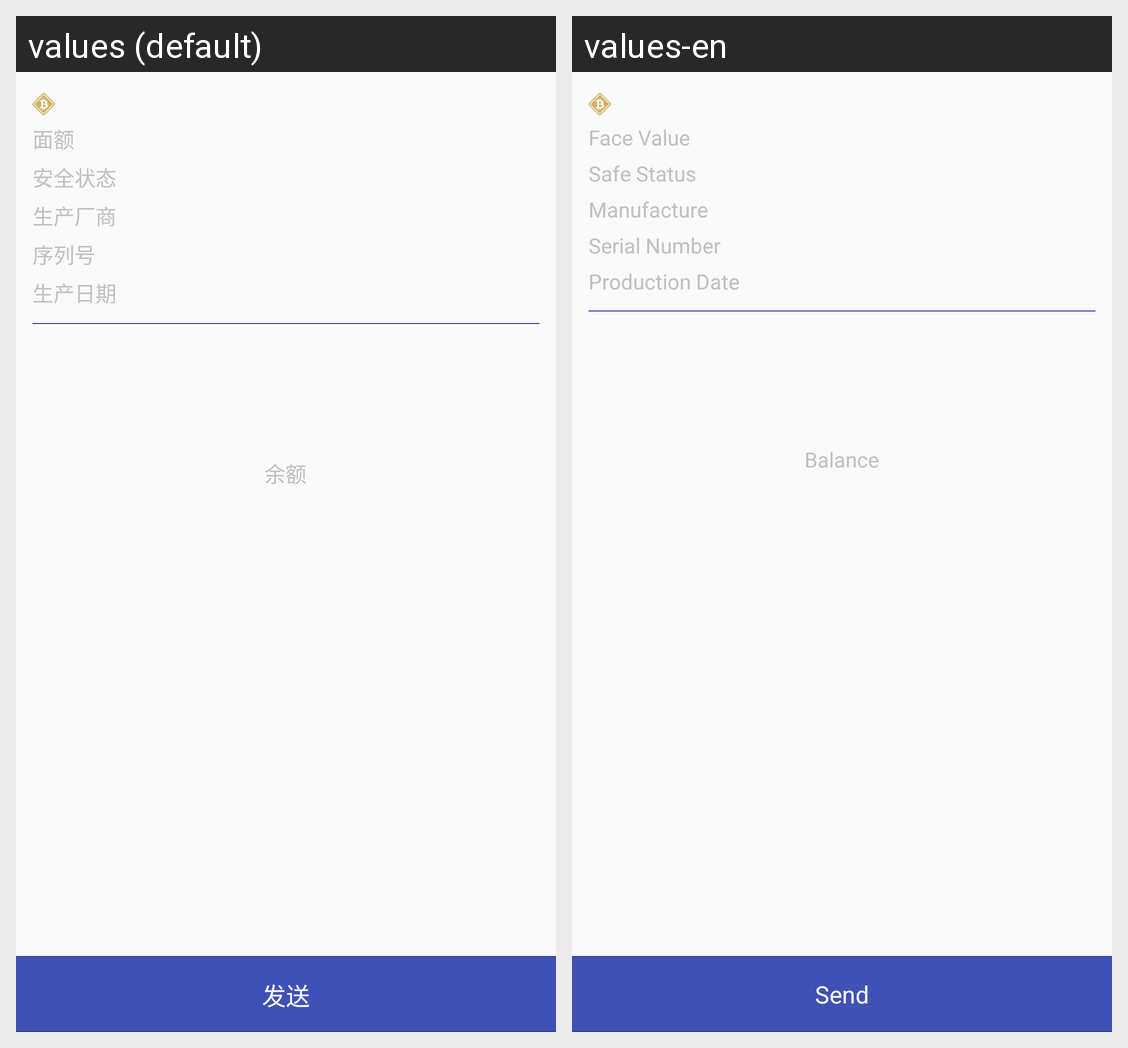

The same Android screen rendered under two of its app's locales, left to right. List the strings drawn on it with the default value and each locale's translation.
Android screen res/layout/activity_card_info.xml rendered under 2 locales, left to right: values (default), values-en. Device: Nexus 5 (rendered at 1080×1920; each locale shown at half size, 540×960, under a caption strip naming it); theme AppTheme.
Strings drawn on this screen, with the default value and each locale's value (text and hints the layout hard-codes, and strings that could not be matched under every locale, appear in the picture but are not listed):

card_deno
  values: 面额
  values-en: Face Value

card_status
  values: 安全状态
  values-en: Safe Status

card_issuer
  values: 生产厂商
  values-en: Manufacture

card_serial_number
  values: 序列号
  values-en: Serial Number

card_record_time
  values: 生产日期
  values-en: Production Date

card_balance
  values: 余额
  values-en: Balance

withdraw
  values: 发送
  values-en: Send
